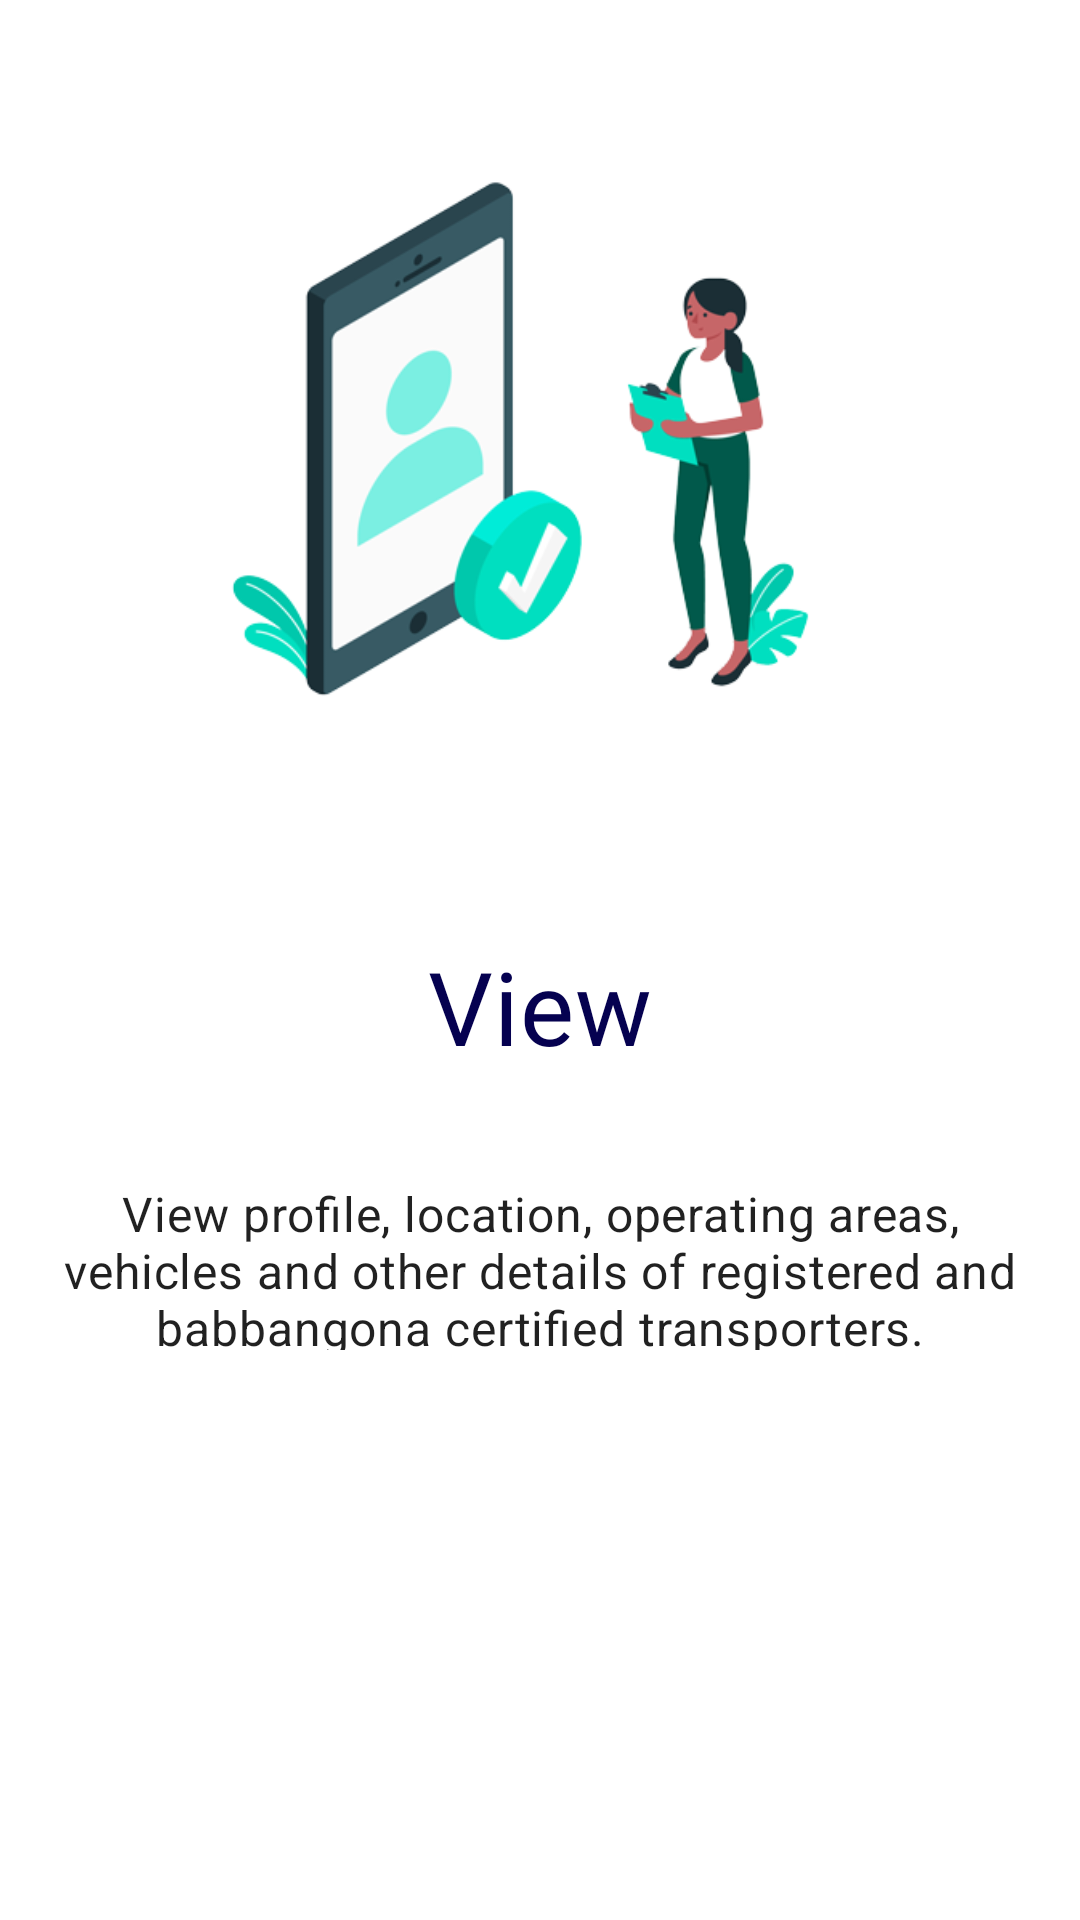

Here is an Android app screen rendered from its layout file. Give the layout XML and the strings, colors and styles it references.
<!-- AndroidManifest.xml: application theme AppTheme -->
<!-- res/layout/onboard_slide_3.xml -->
<?xml version="1.0" encoding="utf-8"?>
<LinearLayout xmlns:android="http://schemas.android.com/apk/res/android"
    xmlns:app="http://schemas.android.com/apk/res-auto"
    android:layout_width="match_parent"
    android:layout_height="match_parent"
    android:background="@android:color/white"
    android:orientation="vertical"
    android:weightSum="10">

    <ImageView
        android:id="@+id/imageView3"
        android:layout_width="match_parent"
        android:layout_height="0dp"
        android:layout_margin="10dp"
        android:layout_weight="5"
        android:paddingTop="15dp"
        android:scaleType="fitCenter"
        app:srcCompat="@drawable/transporter_profile" />

    <TextView
        android:id="@+id/textView14"
        android:layout_width="match_parent"
        android:layout_height="0dp"
        android:layout_marginLeft="10dp"
        android:layout_marginTop="5dp"
        android:layout_marginRight="10dp"
        android:layout_marginBottom="10dp"
        android:layout_weight="1"
        android:fontFamily="@font/advent_pro_medium"
        android:gravity="center_horizontal|center_vertical"
        android:text="View"
        android:textAlignment="center"
        android:textAppearance="@style/TextAppearance.MaterialComponents.Headline4"
        android:textColor="#050150" />

    <TextView
        android:id="@+id/textView15"
        android:layout_width="match_parent"
        android:layout_height="0dp"
        android:layout_margin="20dp"
        android:layout_weight="1"
        android:text="View profile, location, operating areas, vehicles and other details of registered and babbangona certified transporters."
        android:textAlignment="center"
        android:textAppearance="@style/TextAppearance.MaterialComponents.Body2"
        android:textSize="16sp" />
</LinearLayout>
<!-- resources referenced by this layout -->
<resources>
  <!-- drawable transporter_profile: png bitmap (drawable, 45328 bytes) -->
  <style name="AppTheme" parent="Theme.MaterialComponents.Light.DarkActionBar">
          
          <item name="colorPrimary">@color/colorPrimary</item>
          <item name="colorPrimaryDark">@color/colorPrimaryDark</item>
          <item name="colorAccent">@color/colorAccent</item>
      </style>
  <color name="colorPrimary">#050150</color>
  <color name="colorPrimaryDark">#00574B</color>
  <color name="colorAccent">#D81B60</color>
</resources>
